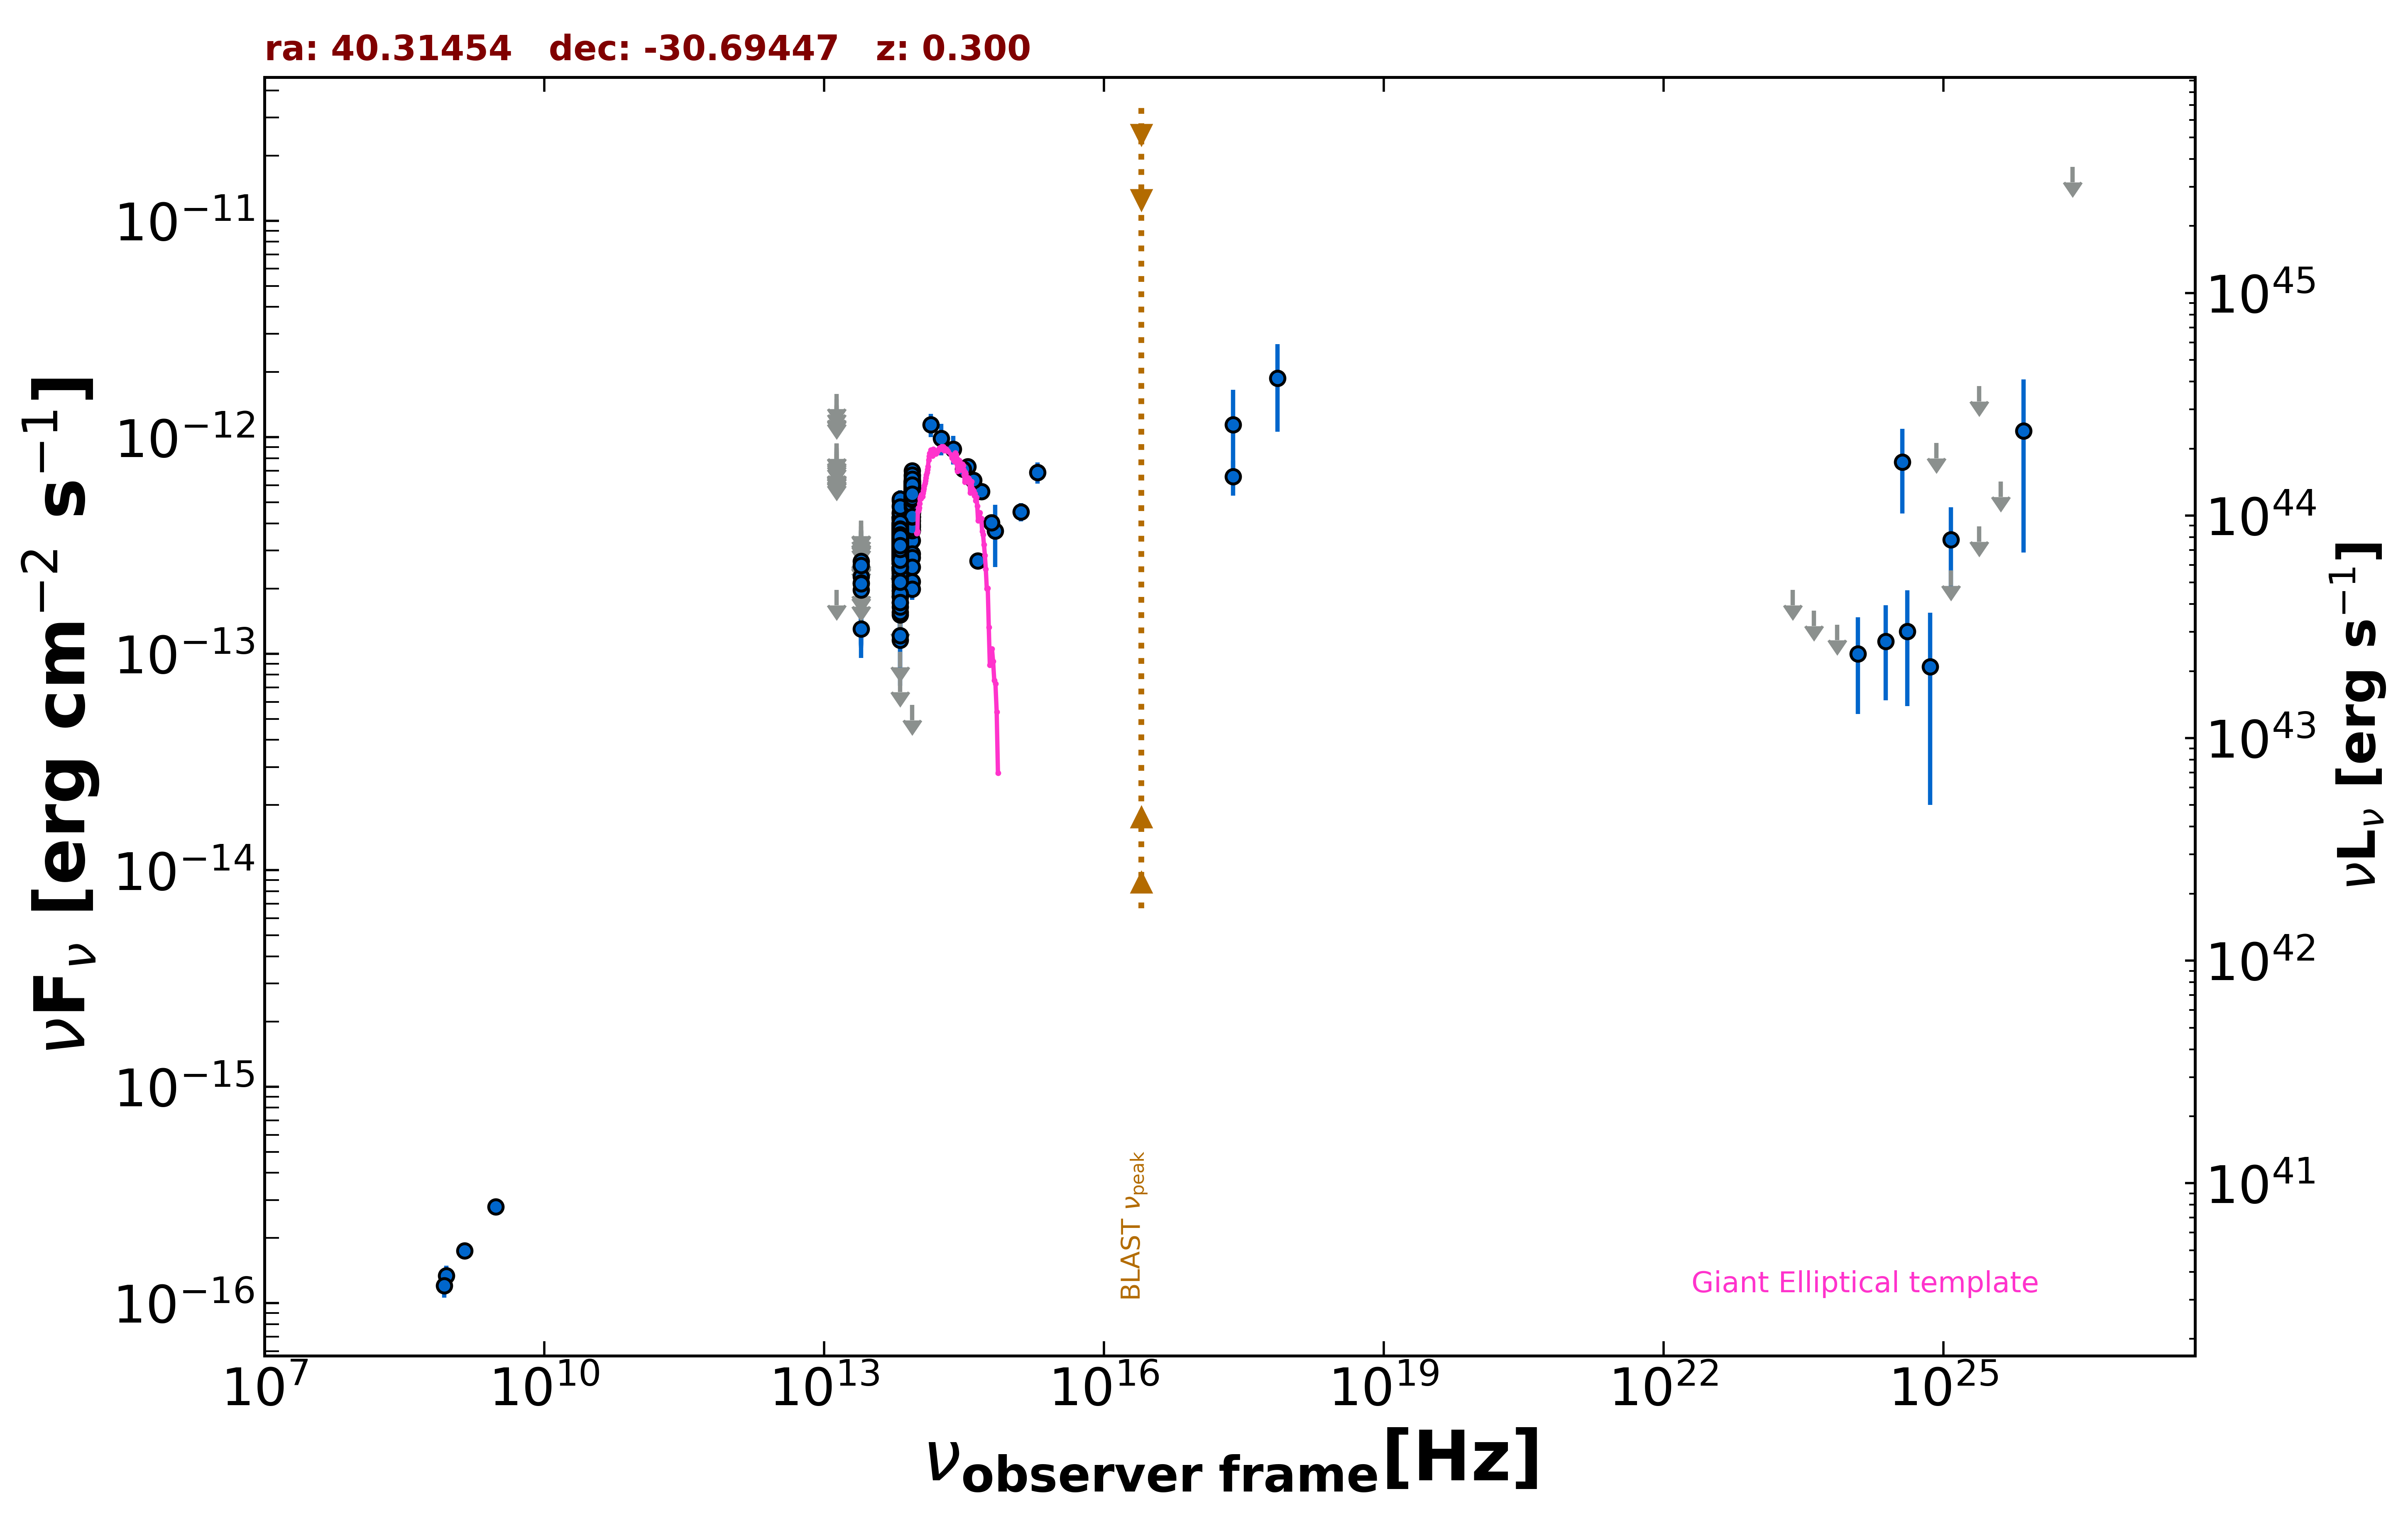

Source data for this figure (header and first rows):
freq., flux, err_flux, MJD_start, MJD_end, flag, catalog, reference
1.400e+09, 1.750e-16, 1.400e-17, 55000, 55000, , NVSS, Condon et al. 1998  AJ  115  1693
8.870e+08, 1.339e-16, 1.505e-17, 55000, 55000, , RACS, Hale et al. 2021  PASA  38  e058
8.430e+08, 1.205e-16, 1.435e-17, 55000, 55000, , SUMSS, Manch et al. 2003  MNRAS  342  1117
3.000e+09, 2.789e-16, 7.450e-18, 55000, 55000, , VLASSQL, Gordon et al. 2021  ApJS  255  30
2.418e+17, 1.141e-12, 5.161e-13, 55000, 55000, , XMMSL2, Saxton et al. 2008  A&A  480  611
7.253e+17, 1.874e-12, 8.150e-13, 55000, 55000, , XMMSL2, Saxton et al. 2008  A&A  480  611
2.418e+17, 6.596e-13, 1.221e-13, 55000, 55000, , RASS, Boller et al. 2016  A&A  103  1
1.389e+14, 1.142e-12, 1.415e-13, 55000, 55000, , 2MASS, Skrutskie et al. 2006  AJ  131  1163
1.804e+14, 9.883e-13, 1.648e-13, 55000, 55000, , 2MASS, Skrutskie et al. 2006  AJ  131  1163
2.427e+14, 8.823e-13, 1.328e-13, 55000, 55000, , 2MASS, Skrutskie et al. 2006  AJ  131  1163
8.817e+13, 4.922e-13, 2.750e-15, 55000, 55000, , UNWISE, Schlafly et al. 2019  ApJS  240  30
6.517e+13, 2.940e-13, 3.550e-15, 55000, 55000, , UNWISE, Schlafly et al. 2019  ApJS  240  30
8.817e+13, 5.386e-13, 1.335e-14, 55000, 55000, , WISE, Wright et al. 2010  AJ  140  1868
6.517e+13, 3.283e-13, 9.950e-15, 55000, 55000, , WISE, Wright et al. 2010  AJ  140  1868
2.498e+13, 1.305e-13, 2.380e-14, 55000, 55000, , WISE, Wright et al. 2010  AJ  140  1868
1.363e+13, 1.973e-13, 0.000e+00, 55000, 55000, UL, WISE, Wright et al. 2010  AJ  140  1868
8.817e+13, 5.814e-13, 3.055e-14, 57221, 57221, , NEOWISE, Mainzer et al. 2014  ApJ  792  30
6.517e+13, 2.980e-13, 3.305e-14, 57221, 57221, , NEOWISE, Mainzer et al. 2014  ApJ  792  30
8.817e+13, 5.096e-13, 3.150e-14, 57222, 57222, , NEOWISE, Mainzer et al. 2014  ApJ  792  30
6.517e+13, 3.061e-13, 3.840e-14, 57222, 57222, , NEOWISE, Mainzer et al. 2014  ApJ  792  30
8.817e+13, 4.509e-13, 2.660e-14, 57222, 57222, , NEOWISE, Mainzer et al. 2014  ApJ  792  30
6.517e+13, 4.167e-13, 4.190e-14, 57222, 57222, , NEOWISE, Mainzer et al. 2014  ApJ  792  30
8.817e+13, 4.921e-13, 2.765e-14, 57222, 57222, , NEOWISE, Mainzer et al. 2014  ApJ  792  30
6.517e+13, 3.900e-13, 7.590e-14, 57222, 57222, , NEOWISE, Mainzer et al. 2014  ApJ  792  30
8.817e+13, 5.516e-13, 3.250e-14, 57222, 57222, , NEOWISE, Mainzer et al. 2014  ApJ  792  30
6.517e+13, 3.155e-13, 3.585e-14, 57222, 57222, , NEOWISE, Mainzer et al. 2014  ApJ  792  30
8.817e+13, 5.521e-13, 2.900e-14, 57221, 57221, , NEOWISE, Mainzer et al. 2014  ApJ  792  30
6.517e+13, 3.616e-13, 5.555e-14, 57221, 57221, , NEOWISE, Mainzer et al. 2014  ApJ  792  30
8.817e+13, 5.092e-13, 2.910e-14, 57222, 57222, , NEOWISE, Mainzer et al. 2014  ApJ  792  30
6.517e+13, 1.843e-13, 4.540e-14, 57222, 57222, , NEOWISE, Mainzer et al. 2014  ApJ  792  30
8.817e+13, 4.985e-13, 2.985e-14, 57221, 57221, , NEOWISE, Mainzer et al. 2014  ApJ  792  30
6.517e+13, 3.980e-13, 3.745e-14, 57221, 57221, , NEOWISE, Mainzer et al. 2014  ApJ  792  30
8.817e+13, 4.435e-13, 3.800e-14, 57222, 57222, , NEOWISE, Mainzer et al. 2014  ApJ  792  30
6.517e+13, 2.454e-13, 4.270e-14, 57222, 57222, , NEOWISE, Mainzer et al. 2014  ApJ  792  30
8.817e+13, 5.371e-13, 3.015e-14, 57221, 57221, , NEOWISE, Mainzer et al. 2014  ApJ  792  30
6.517e+13, 1.960e-13, 4.575e-14, 57221, 57221, , NEOWISE, Mainzer et al. 2014  ApJ  792  30
8.817e+13, 4.976e-13, 2.840e-14, 57222, 57222, , NEOWISE, Mainzer et al. 2014  ApJ  792  30
6.517e+13, 3.144e-13, 4.095e-14, 57222, 57222, , NEOWISE, Mainzer et al. 2014  ApJ  792  30
8.817e+13, 5.878e-13, 3.415e-14, 57222, 57222, , NEOWISE, Mainzer et al. 2014  ApJ  792  30
6.517e+13, 2.969e-13, 3.565e-14, 57222, 57222, , NEOWISE, Mainzer et al. 2014  ApJ  792  30
8.817e+13, 5.511e-13, 4.420e-14, 57222, 57222, , NEOWISE, Mainzer et al. 2014  ApJ  792  30
6.517e+13, 3.196e-13, 4.195e-14, 57222, 57222, , NEOWISE, Mainzer et al. 2014  ApJ  792  30
8.817e+13, 5.486e-13, 2.885e-14, 57953, 57953, , NEOWISE, Mainzer et al. 2014  ApJ  792  30
6.517e+13, 3.095e-13, 4.895e-14, 57953, 57953, , NEOWISE, Mainzer et al. 2014  ApJ  792  30
8.817e+13, 4.555e-13, 2.815e-14, 57950, 57950, , NEOWISE, Mainzer et al. 2014  ApJ  792  30
6.517e+13, 1.021e-13, 0.000e+00, 57950, 57950, UL, NEOWISE, Mainzer et al. 2014  ApJ  792  30
8.817e+13, 4.813e-13, 2.975e-14, 57953, 57953, , NEOWISE, Mainzer et al. 2014  ApJ  792  30
6.517e+13, 4.256e-13, 5.425e-14, 57953, 57953, , NEOWISE, Mainzer et al. 2014  ApJ  792  30
8.817e+13, 5.426e-13, 2.850e-14, 57953, 57953, , NEOWISE, Mainzer et al. 2014  ApJ  792  30
6.517e+13, 3.400e-13, 3.860e-14, 57953, 57953, , NEOWISE, Mainzer et al. 2014  ApJ  792  30
8.817e+13, 4.078e-13, 2.895e-14, 56671, 56671, , NEOWISE, Mainzer et al. 2014  ApJ  792  30
6.517e+13, 3.603e-13, 5.260e-14, 56671, 56671, , NEOWISE, Mainzer et al. 2014  ApJ  792  30
8.817e+13, 5.153e-13, 5.090e-14, 56671, 56671, , NEOWISE, Mainzer et al. 2014  ApJ  792  30
6.517e+13, 2.812e-13, 3.820e-14, 56671, 56671, , NEOWISE, Mainzer et al. 2014  ApJ  792  30
8.817e+13, 6.316e-13, 3.085e-14, 56671, 56671, , NEOWISE, Mainzer et al. 2014  ApJ  792  30
6.517e+13, 2.436e-13, 5.450e-14, 56671, 56671, , NEOWISE, Mainzer et al. 2014  ApJ  792  30
8.817e+13, 5.273e-13, 2.720e-14, 56671, 56671, , NEOWISE, Mainzer et al. 2014  ApJ  792  30
6.517e+13, 1.723e-13, 4.850e-14, 56671, 56671, , NEOWISE, Mainzer et al. 2014  ApJ  792  30
8.817e+13, 5.205e-13, 3.265e-14, 56671, 56671, , NEOWISE, Mainzer et al. 2014  ApJ  792  30
6.517e+13, 3.453e-13, 3.950e-14, 56671, 56671, , NEOWISE, Mainzer et al. 2014  ApJ  792  30
... 721 more rows
